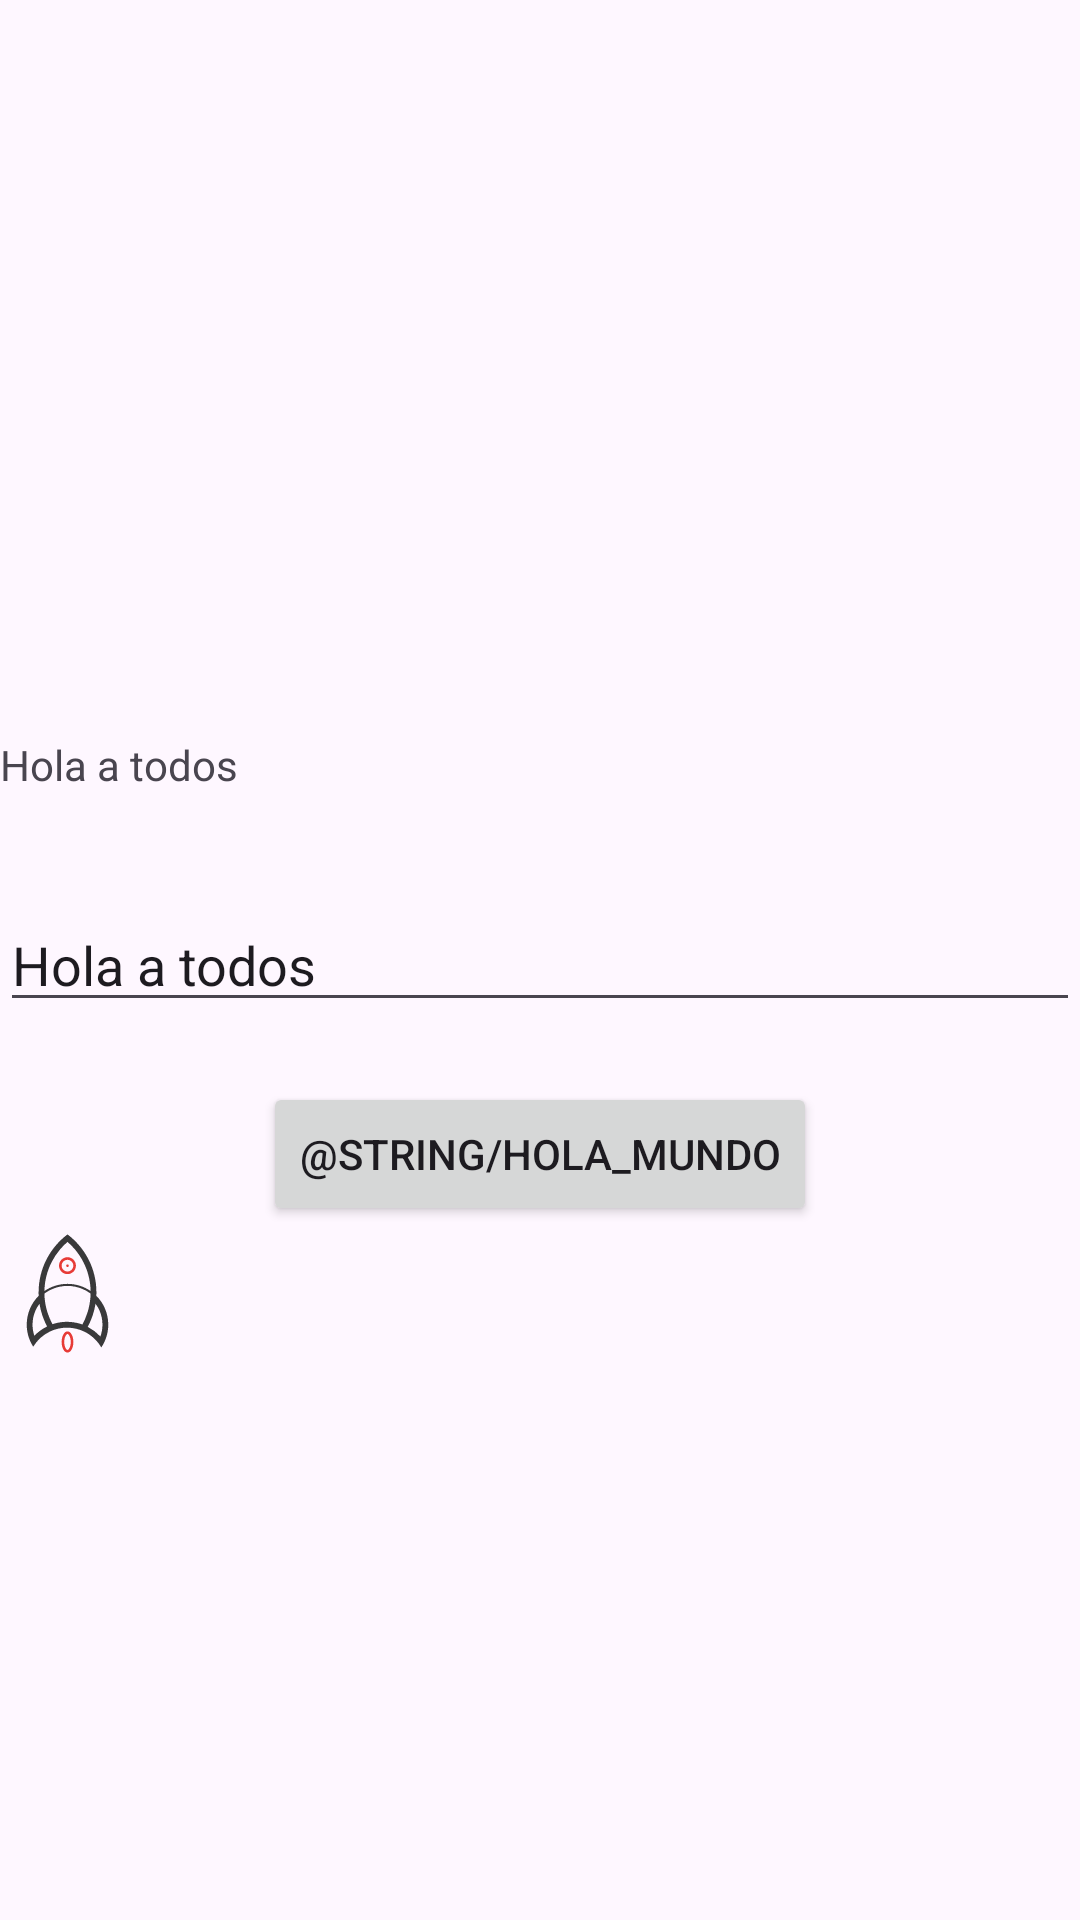

Layout XML and referenced resources for this Android screen:
<!-- AndroidManifest.xml: application theme Theme.Progra3II2023 -->
<!-- res/layout/activity_ejemplo_constraint.xml -->
<?xml version="1.0" encoding="utf-8"?>
<androidx.constraintlayout.widget.ConstraintLayout xmlns:android="http://schemas.android.com/apk/res/android"
    xmlns:app="http://schemas.android.com/apk/res-auto"
    xmlns:tools="http://schemas.android.com/tools"
    android:layout_width="match_parent"
    android:layout_height="match_parent"
    tools:context=".EjemploConstraintActivity">

    <ImageView
        android:layout_width="100dp"
        android:layout_height="100dp"
        android:src="@drawable/creeper"
        app:layout_constraintBottom_toTopOf="@+id/text_view_hola_2"
        app:layout_constraintRight_toRightOf="parent"
        app:layout_constraintLeft_toLeftOf="parent"/>

    <TextView
        android:id="@+id/text_view_hola_2"
        android:layout_width="match_parent"
        android:layout_height="wrap_content"
        android:text="Hola a todos"
        android:layout_marginBottom="35dp"
        app:layout_constraintBottom_toTopOf="@+id/edit_text_ec_hola"/>

    <EditText
        android:id="@+id/edit_text_ec_hola"
        android:layout_width="match_parent"
        android:layout_height="wrap_content"
        android:text="Hola a todos"
        app:layout_constraintTop_toTopOf="parent"
        app:layout_constraintBottom_toBottomOf="parent"/>

    <Button
        android:id="@+id/button_ec"
        android:layout_width="wrap_content"
        android:layout_height="wrap_content"
        android:text="@string/hola_mundo"
        android:layout_marginTop="20dp"
        app:layout_constraintTop_toBottomOf="@+id/edit_text_ec_hola"
        app:layout_constraintRight_toRightOf="parent"
        app:layout_constraintLeft_toLeftOf="parent"/>

    <ImageView
        android:layout_width="wrap_content"
        android:layout_height="wrap_content"
        android:src="@drawable/cohete"
        app:layout_constraintTop_toBottomOf="@+id/button_ec"
        app:layout_constraintStart_toStartOf="parent"
        app:layout_constraintLeft_toLeftOf="parent"/>


</androidx.constraintlayout.widget.ConstraintLayout>
<!-- resources referenced by this layout -->
<resources>
  <!-- drawable cohete: vector/xml drawable (drawable, 4357 chars, omitted) -->
  <style name="Theme.Progra3II2023" parent="Base.Theme.Progra3II2023" />
  <style name="Base.Theme.Progra3II2023" parent="Theme.Material3.DayNight.NoActionBar">
          
          
      </style>
</resources>
